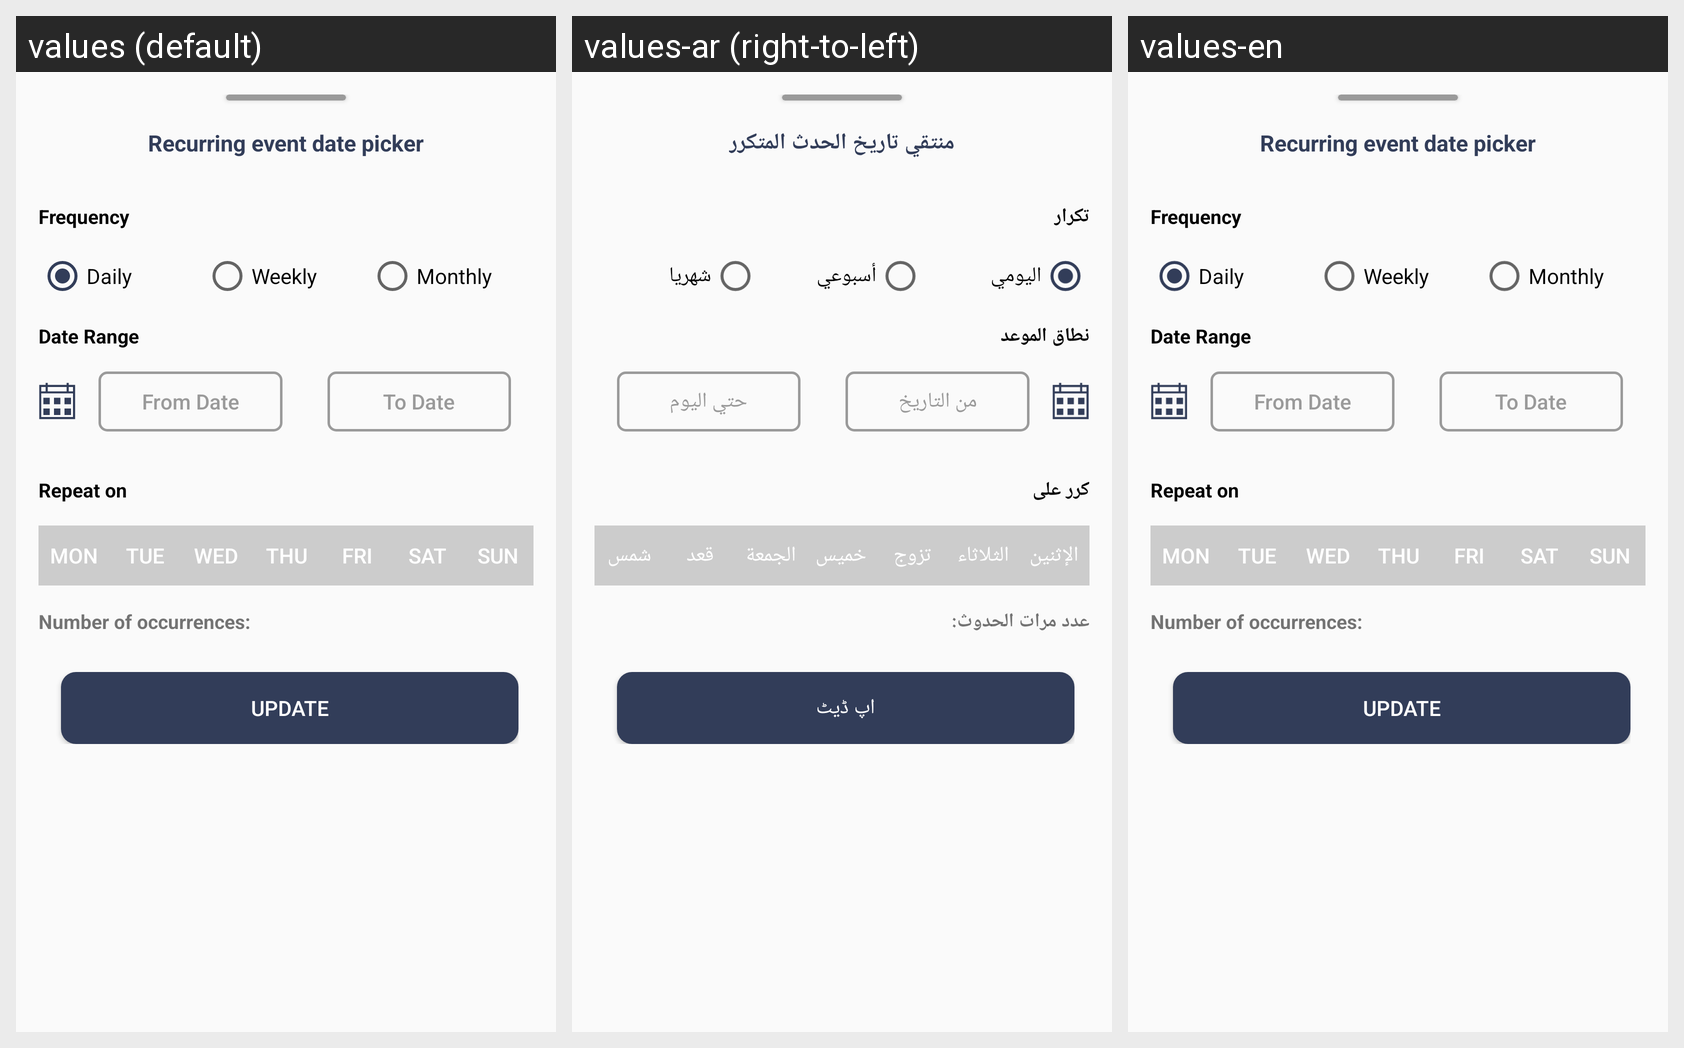

The Android screen above is rendered under several locales of the same app. Produce the string resources it draws, with the default and per-locale values.
Android screen res/layout/fragment_reccurence.xml rendered under 3 locales, left to right: values (default), values-ar (right-to-left), values-en. Device: Nexus 5 (rendered at 1080×1920; each locale shown at half size, 540×960, under a caption strip naming it); theme AppTheme.
Strings drawn on this screen, with the default value and each locale's value (text and hints the layout hard-codes, and strings that could not be matched under every locale, appear in the picture but are not listed):

Recurring_event_date_picker
  values: Recurring event date picker
  values-ar: منتقي تاريخ الحدث المتكرر
  values-en: Recurring event date picker

frequency
  values: Frequency
  values-ar: تكرار
  values-en: Frequency

daily
  values: Daily
  values-ar: اليومي
  values-en: Daily

weekly
  values: Weekly
  values-ar: أسبوعي
  values-en: Weekly

monthly
  values: Monthly
  values-ar: شهريا
  values-en: Monthly

date_range
  values: Date Range
  values-ar: نطاق الموعد
  values-en: Date Range

From_Date
  values: From Date
  values-ar: من التاريخ
  values-en: From Date

to_Date
  values: To Date
  values-ar: حتي اليوم
  values-en: To Date

Repeat_on
  values: Repeat on
  values-ar: كرر على
  values-en: Repeat on

Mon
  values: Mon
  values-ar: الإثنين
  values-en: Mon

Tue
  values: Tue
  values-ar: الثلاثاء
  values-en: Tue

Wed
  values: Wed
  values-ar: تزوج
  values-en: Wed

Thu
  values: Thu
  values-ar: خميس
  values-en: Thu

Fri
  values: Fri
  values-ar: الجمعة
  values-en: Fri

Sat
  values: Sat
  values-ar: قعد
  values-en: Sat

Sun
  values: Sun
  values-ar: شمس
  values-en: Sun

Number_of_occurrences
  values: Number of occurrences:
  values-ar: عدد مرات الحدوث:
  values-en: Number of occurrences:

update
  values: Update
  values-ar: اپ ڈیٹ
  values-en: Update
